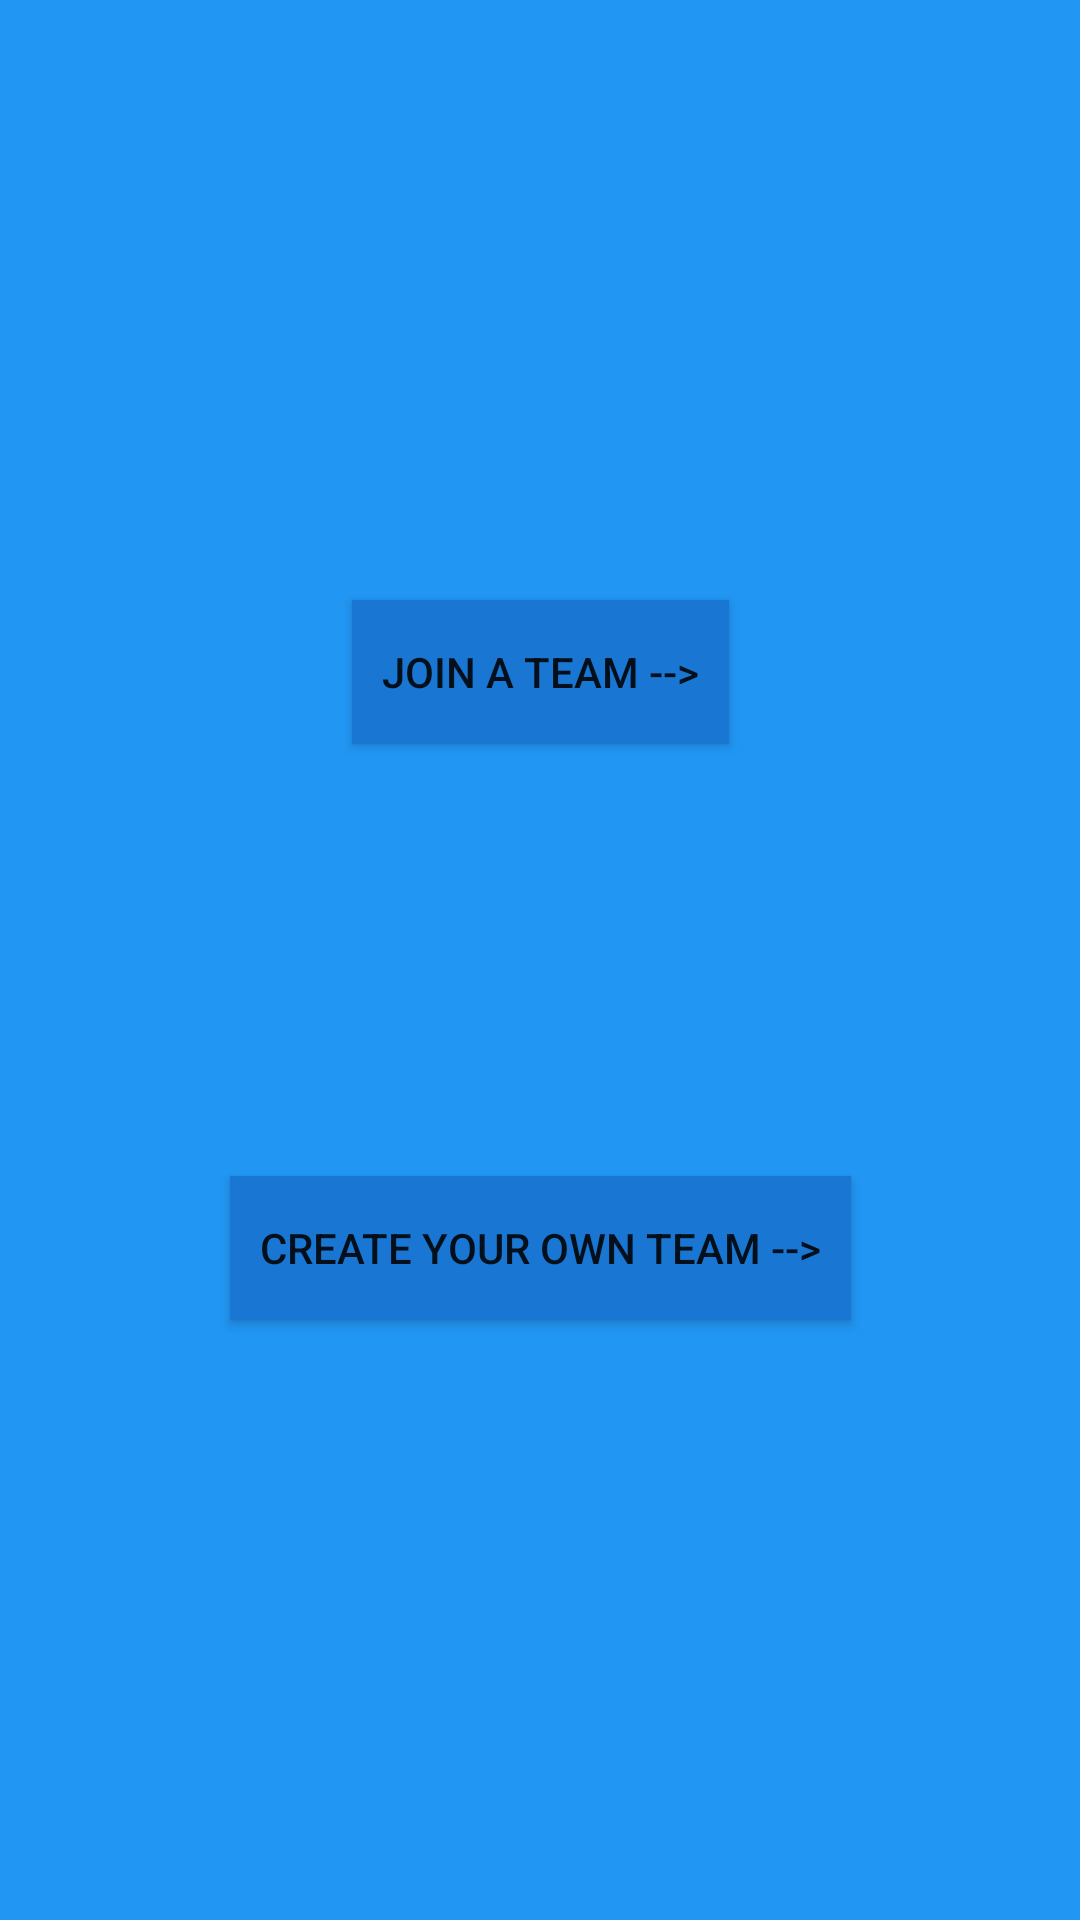

Produce the Android XML layout that renders to this screen, including the resource entries it uses.
<!-- AndroidManifest.xml: application theme AppTheme -->
<!-- res/layout/activity_choose_team.xml -->
<?xml version="1.0" encoding="utf-8"?>
<android.support.constraint.ConstraintLayout xmlns:android="http://schemas.android.com/apk/res/android"
    xmlns:app="http://schemas.android.com/apk/res-auto"
    xmlns:tools="http://schemas.android.com/tools"
    android:layout_width="match_parent"
    android:layout_height="match_parent"
    android:background="@color/colorPrimary"
    tools:context=".ChooseTeamActivity">

    <android.support.constraint.Guideline
        android:id="@+id/guideline36"
        android:layout_width="wrap_content"
        android:layout_height="wrap_content"
        android:orientation="horizontal"
        app:layout_constraintGuide_percent="0.2" />

    <android.support.constraint.Guideline
        android:id="@+id/guideline37"
        android:layout_width="wrap_content"
        android:layout_height="wrap_content"
        android:orientation="horizontal"
        app:layout_constraintGuide_percent="0.8" />

    <android.support.constraint.Guideline
        android:id="@+id/guideline38"
        android:layout_width="wrap_content"
        android:layout_height="wrap_content"
        android:orientation="horizontal"
        app:layout_constraintGuide_percent="0.5" />

    <Button
        android:id="@+id/btn_join"
        android:layout_width="wrap_content"
        android:layout_height="wrap_content"
        android:layout_marginStart="8dp"
        android:layout_marginTop="8dp"
        android:layout_marginEnd="8dp"
        android:layout_marginBottom="8dp"
        android:text="Join a team -->"
        android:padding="10dp"
        android:background="@color/colorPrimaryDark"
        app:layout_constraintBottom_toTopOf="@+id/guideline38"
        app:layout_constraintEnd_toEndOf="parent"
        app:layout_constraintStart_toStartOf="parent"
        app:layout_constraintTop_toTopOf="@+id/guideline36" />

    <Button
        android:id="@+id/btn_create"
        android:layout_width="wrap_content"
        android:layout_height="wrap_content"
        android:layout_marginStart="8dp"
        android:layout_marginTop="8dp"
        android:layout_marginEnd="8dp"
        android:layout_marginBottom="8dp"
        android:background="@color/colorPrimaryDark"
        android:padding="10dp"
        android:text="Create your own team -->"
        app:layout_constraintBottom_toTopOf="@+id/guideline37"
        app:layout_constraintEnd_toEndOf="parent"
        app:layout_constraintStart_toStartOf="parent"
        app:layout_constraintTop_toTopOf="@+id/guideline38" />
</android.support.constraint.ConstraintLayout>
<!-- resources referenced by this layout -->
<resources>
  <color name="colorPrimary">#2196F3</color>
  <color name="colorPrimaryDark">#1976D2</color>
  <style name="AppTheme" parent="Theme.AppCompat.Light.NoActionBar">
          
          <item name="colorPrimary">@color/colorPrimary</item>
          <item name="colorPrimaryDark">@color/colorPrimaryDark</item>
          <item name="colorAccent">@color/colorAccent</item>
      </style>
  <color name="colorAccent">#64B5F6</color>
</resources>
